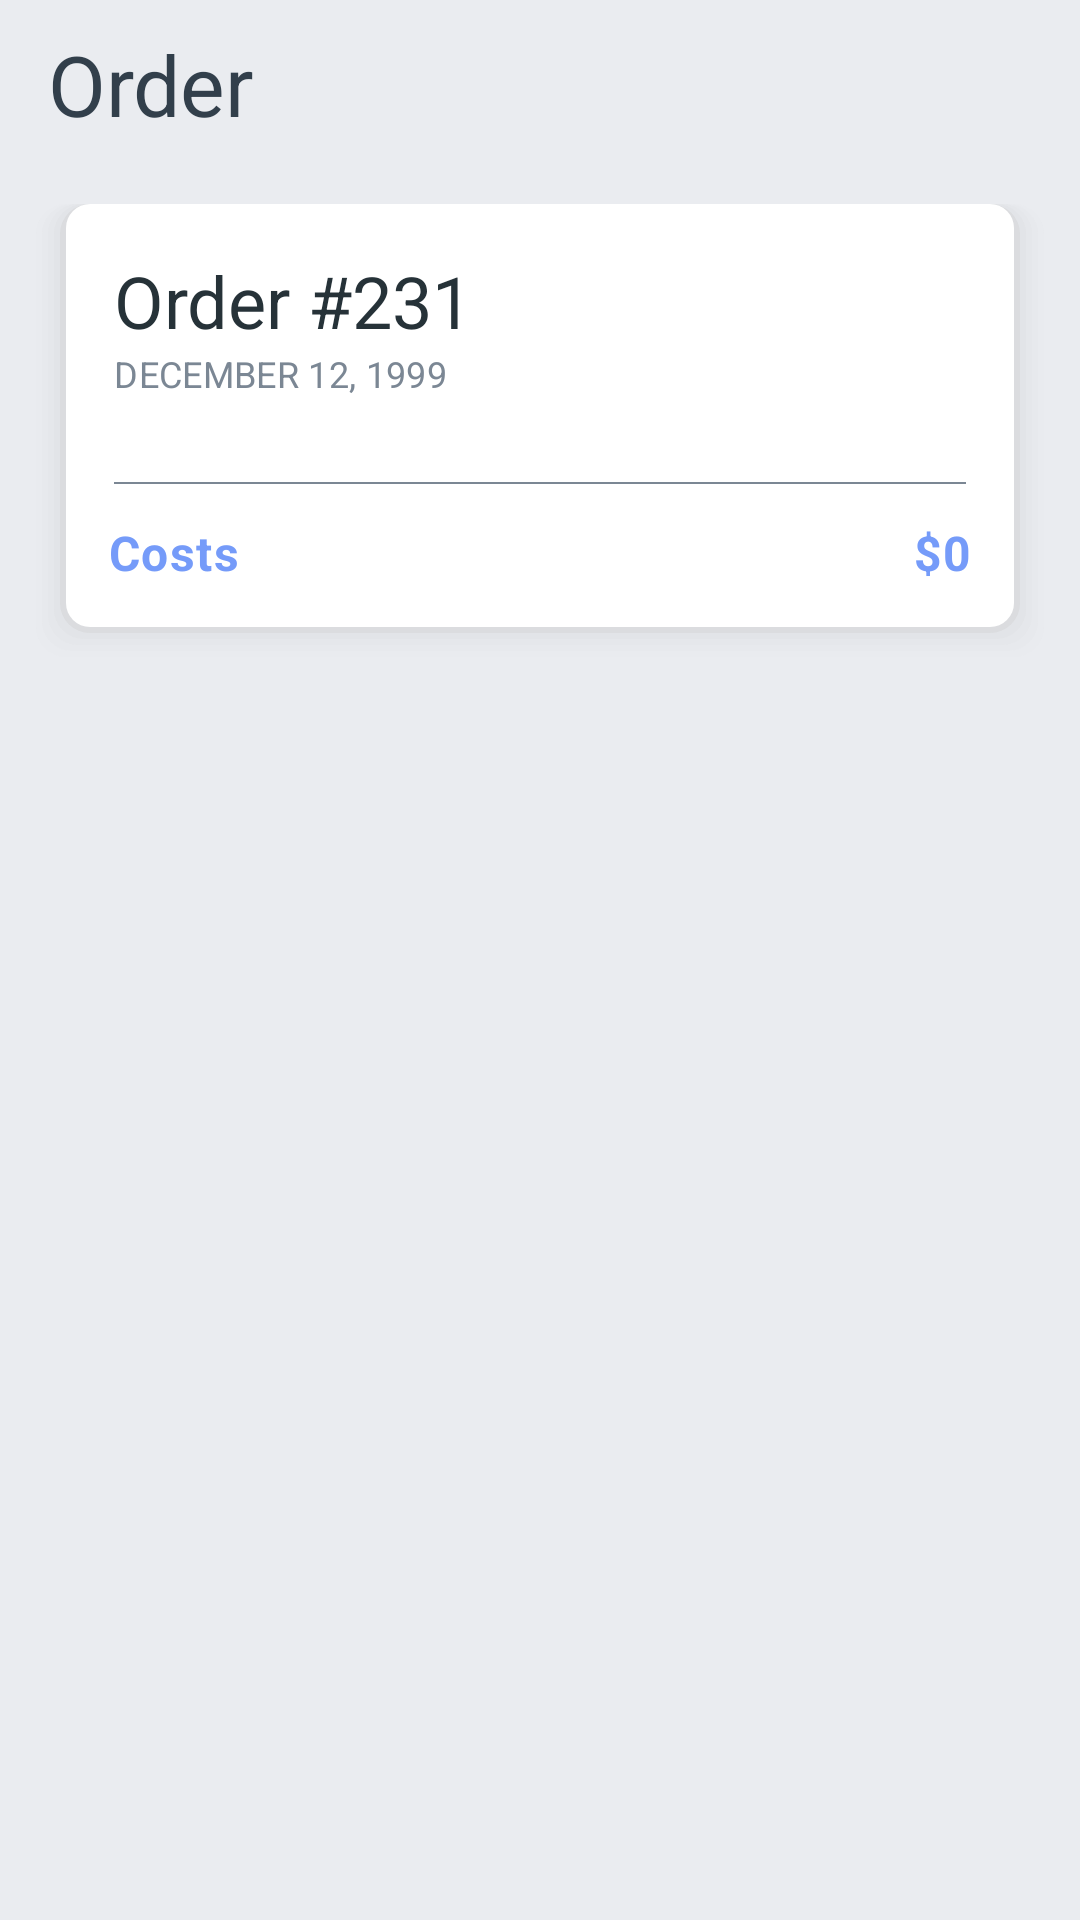

Android layout source for this screen:
<!-- AndroidManifest.xml: application theme Theme.MyStore -->
<!-- res/layout/activity_view_order.xml -->
<?xml version="1.0" encoding="utf-8"?>
<androidx.core.widget.NestedScrollView xmlns:android="http://schemas.android.com/apk/res/android"
    xmlns:app="http://schemas.android.com/apk/res-auto"
    xmlns:tools="http://schemas.android.com/tools"
    android:layout_width="match_parent"
    android:layout_height="match_parent"
    android:background="@color/ashWhite"
    tools:context=".Activity.ViewOrderActivity">

    <LinearLayout
        android:layout_width="match_parent"
        android:layout_height="match_parent"
        android:background="@color/ashWhite"
        android:orientation="vertical">

        <com.google.android.material.appbar.MaterialToolbar
            android:id="@+id/view_order_toolbar"
            android:layout_width="match_parent"
            android:layout_height="wrap_content"
            android:backgroundTint="@color/ashWhite"
            style="@style/Widget.MaterialComponents.Toolbar.Surface"
            app:titleTextAppearance="@style/titleStyle"
            app:titleTextColor="@color/matteBlack"
            app:title="Order"/>

        <LinearLayout
            android:layout_width="match_parent"
            android:layout_height="wrap_content"

            android:background="@drawable/shadow_image"
            android:orientation="vertical"
            android:layout_margin="12dp"
            android:padding="16dp">

            <TextView
                android:id="@+id/view_order_txtv_ordernumber"
                android:layout_width="match_parent"
                android:layout_height="wrap_content"
                android:layout_marginLeft="10dp"
                android:textAppearance="@style/header2STyle"
                android:text="Order #231"/>

            <TextView
                android:id="@+id/view_order_txtv_date"
                android:layout_width="match_parent"
                android:layout_height="wrap_content"
                android:textColor="@color/ashGray"
                android:layout_marginLeft="10dp"
                android:textAppearance="@style/subtitleStyle"
                android:text="December 12, 1999"/>

            <androidx.recyclerview.widget.RecyclerView
                android:id="@+id/view_order_recyclerview"
                android:layout_width="match_parent"
                android:layout_height="wrap_content"
                android:layout_marginTop="16dp"
                tools:listitem="@layout/order_adapter_layout"
                tools:itemCount="4"
                style="@style/commonRecyclerView" />

            <LinearLayout
                android:layout_width="match_parent"
                android:layout_height="wrap_content"
                android:orientation="vertical">

                <View
                    style="@style/Divider"
                    android:layout_width="match_parent"
                    android:layout_marginLeft="10dp"
                    android:layout_marginRight="10dp"
                    android:layout_height="0.5dp"
                    android:layout_marginTop="12dp" />

                <RelativeLayout
                    android:layout_width="match_parent"
                    android:layout_height="wrap_content"
                    android:padding="8dp"
                    android:layout_marginTop="4dp">

                    <TextView
                        android:layout_width="wrap_content"
                        android:layout_height="wrap_content"
                        android:textAppearance="@style/bodyStyle"
                        android:text="Costs"/>

                    <TextView
                        android:id="@+id/view_order_txtv_costs"
                        android:layout_width="wrap_content"
                        android:layout_height="wrap_content"
                        android:textAppearance="@style/bodyStyle"
                        android:layout_alignParentEnd="true"
                        android:text="$0"/>

                </RelativeLayout>

            </LinearLayout>

        </LinearLayout>

    </LinearLayout>

</androidx.core.widget.NestedScrollView>
<!-- res/layout/order_adapter_layout.xml (included above) -->
<?xml version="1.0" encoding="utf-8"?>
<RelativeLayout xmlns:android="http://schemas.android.com/apk/res/android"
    android:layout_width="match_parent"
    android:layout_height="wrap_content"
    android:padding="8dp">
    
    <LinearLayout
        android:id="@+id/order_adapter_layout_prod_info"
        android:layout_width="match_parent"
        android:layout_height="wrap_content"
        android:layout_toStartOf="@id/order_adapter_txtv_costs"
        android:layout_marginEnd="16dp"
        android:orientation="vertical">

        <TextView
            android:id="@+id/order_adapter_txtv_prodname"
            android:layout_width="match_parent"
            android:layout_height="wrap_content"
            android:textAppearance="@style/bodyStyle"
            android:text="Sample product"/>

        <TextView
            android:id="@+id/order_adapter_txtv_count"
            android:layout_width="match_parent"
            android:layout_height="wrap_content"
            android:textAppearance="@style/subtitleStyleV2"
            android:text="2 pieces"/>

    </LinearLayout>

    <TextView
        android:id="@+id/order_adapter_txtv_costs"
        android:layout_width="wrap_content"
        android:layout_height="wrap_content"
        android:textAppearance="@style/bodyStyle"
        android:layout_alignParentEnd="true"
        android:layout_centerVertical="true"
        android:text="$100"/>

</RelativeLayout>
<!-- resources referenced by this layout -->
<resources>
  <color name="ashGray">#7B8794</color>
  <color name="ashWhite">#EAECF0</color>
  <color name="matteBlack">#323F4B</color>
  <style name="Divider">
          <item name="android:layout_width">match_parent</item>
          <item name="android:layout_height">0.5dp</item>
          <item name="android:background">@color/ashGray</item>
      </style>
  <style name="bodyStyle" parent="TextAppearance.MaterialComponents.Body1">
          <item name="android:textColor">@color/purpBlue</item>
          <item name="android:textStyle">bold</item>
      </style>
  <style name="commonRecyclerView">
          <item name="android:overScrollMode">never</item>
          <item name="android:nestedScrollingEnabled">true</item>
      </style>
  <style name="header2STyle" parent="TextAppearance.MaterialComponents.Headline5">
          <item name="android:textColor">@color/black</item>
      </style>
  <style name="subtitleStyle" parent="TextAppearance.MaterialComponents.Subtitle1">
          <item name="android:textColor">@color/ashGray</item>
          <item name="textAllCaps">true</item>
          <item name="android:textSize">12sp</item>
      </style>
  <style name="subtitleStyleV2" parent="TextAppearance.MaterialComponents.Subtitle1">
          <item name="android:textColor">@color/matteBlack</item>
          <item name="android:textAllCaps">true</item>
          <item name="fontFamily">@font/mulish_bold</item>
          <item name="android:textStyle">bold</item>
          <item name="android:textSize">12sp</item>
      </style>
  <style name="titleStyle" parent="TextAppearance.AppCompat.Title">
          <item name="fontFamily">@font/mulish_bold</item>
  
          <item name="android:textSize">28sp</item>
      </style>
  <style name="Theme.MyStore" parent="Theme.MaterialComponents.Light.NoActionBar">
          
          <item name="colorPrimary">@color/purple_500</item>
          <item name="colorPrimaryVariant">@color/purple_700</item>
          <item name="colorOnPrimary">@color/white</item>
          
          <item name="colorSecondary">@color/teal_200</item>
          <item name="colorSecondaryVariant">@color/teal_700</item>
          <item name="colorOnSecondary">@color/black</item>
  
          <item name="colorPrimaryDark">@color/white</item>
          
          <item name="android:statusBarColor" tools:targetApi="l">?attr/colorPrimaryVariant</item>
          
  
          <item name="fontFamily">@font/inter_regular</item>
  
      </style>
  <color name="purpBlue">#759BF9</color>
  <color name="black">#263238</color>
  <color name="purple_500">#759BF9</color>
  <color name="purple_700">#759BF9</color>
  <color name="white">#FFFFFFFF</color>
  <color name="teal_200">#1BB55C</color>
  <color name="teal_700">#1BB55C</color>
</resources>
